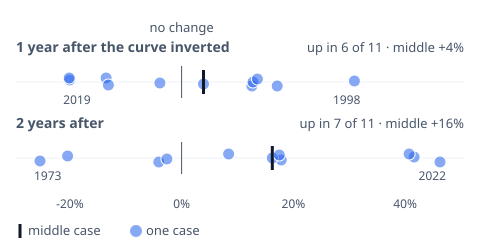

Values plotted in this chart, from the file beside it:
set, date, change
1 year after the curve inverted, 1965-09-24, -0.1351
1 year after the curve inverted, 1967-12-06, 0.1258
1 year after the curve inverted, 1973-03-09, -0.1310
1 year after the curve inverted, 1978-08-18, 0.0391
1 year after the curve inverted, 1980-09-12, -0.0389
1 year after the curve inverted, 1989-01-25, 0.1278
1 year after the curve inverted, 1998-09-18, 0.3092
1 year after the curve inverted, 2000-03-17, -0.2005
1 year after the curve inverted, 2005-12-27, 0.1355
1 year after the curve inverted, 2019-03-22, -0.2011
1 year after the curve inverted, 2022-07-12, 0.1711
2 years after, 1965-09-24, 0.0841
2 years after, 1967-12-06, -0.0409
2 years after, 1973-03-09, -0.2534
2 years after, 1978-08-18, 0.1782
2 years after, 1980-09-12, -0.0263
2 years after, 1989-01-25, 0.1623
2 years after, 1998-09-18, 0.4161
2 years after, 2000-03-17, -0.2041
2 years after, 2005-12-27, 0.1749
2 years after, 2019-03-22, 0.4070
2 years after, 2022-07-12, 0.4624
